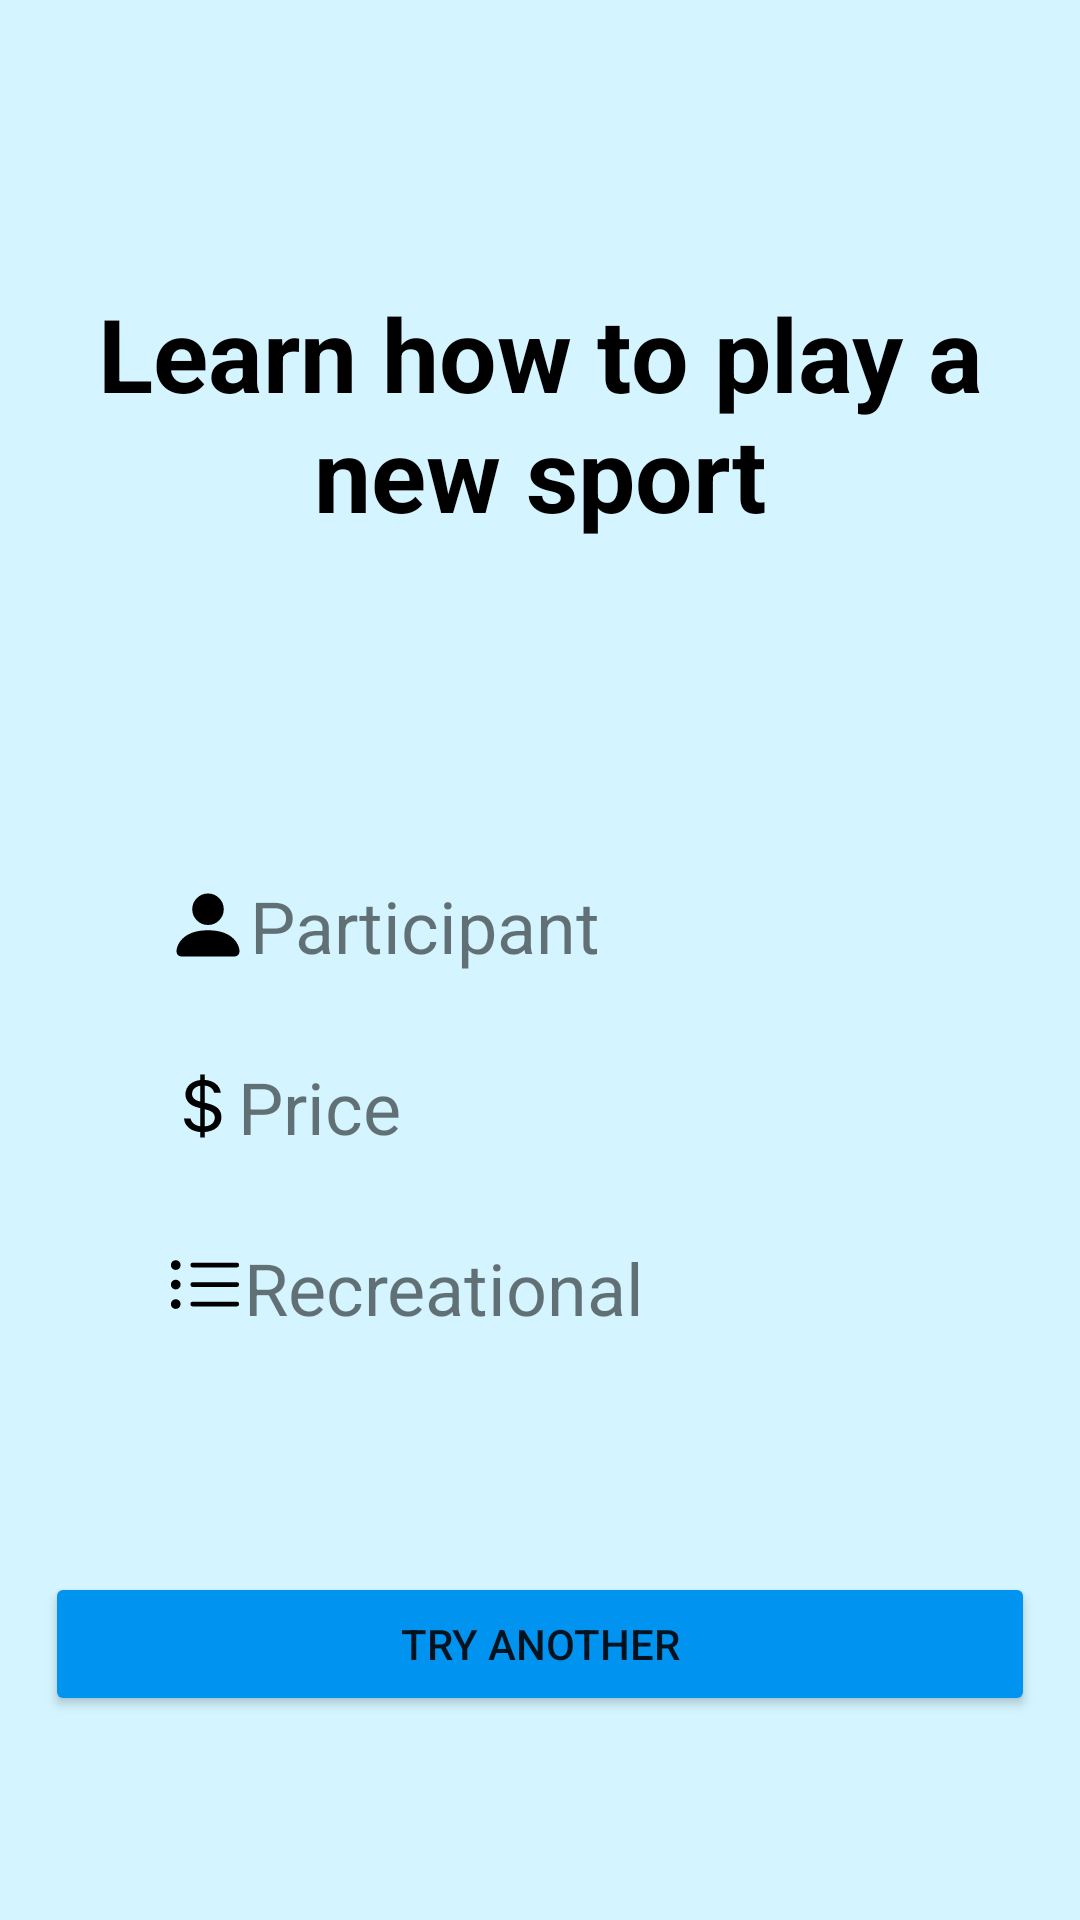

The Android layout XML behind this screen, and the referenced resources:
<!-- AndroidManifest.xml: application theme Theme.NotBored -->
<!-- res/layout/activity_suggestions.xml -->
<?xml version="1.0" encoding="utf-8"?>
<androidx.constraintlayout.widget.ConstraintLayout xmlns:android="http://schemas.android.com/apk/res/android"
    xmlns:app="http://schemas.android.com/apk/res-auto"
    xmlns:tools="http://schemas.android.com/tools"
    android:layout_width="match_parent"
    android:layout_height="match_parent"
    android:background="@color/light_blue"
    tools:context=".SuggestionsActivity">

    <TextView
        android:id="@+id/tvActivity"
        android:layout_width="wrap_content"
        android:layout_height="wrap_content"
        android:gravity="center"
        android:textColor="#000000"
        android:textSize="34sp"
        android:textStyle="bold"
        app:layout_constraintBottom_toBottomOf="parent"
        app:layout_constraintEnd_toEndOf="parent"
        app:layout_constraintStart_toStartOf="parent"
        app:layout_constraintTop_toTopOf="parent"
        app:layout_constraintVertical_bias="0.171"
        android:text="Learn how to play a new sport" />

    <TextView
        android:id="@+id/textView2"
        android:layout_width="wrap_content"
        android:layout_height="wrap_content"
        android:layout_marginTop="112dp"
        android:text="Participant"
        android:drawableLeft = "@drawable/person"
        android:textSize="24sp"
        app:layout_constraintEnd_toEndOf="parent"
        app:layout_constraintHorizontal_bias="0.258"
        app:layout_constraintStart_toStartOf="parent"
        app:layout_constraintTop_toBottomOf="@+id/tvActivity" />

    <TextView
        android:layout_width="wrap_content"
        android:layout_height="wrap_content"
        android:textSize="24sp"
        app:layout_constraintEnd_toEndOf="parent"
        app:layout_constraintHorizontal_bias="0.4"
        app:layout_constraintStart_toEndOf="@+id/textView2"
        app:layout_constraintTop_toTopOf="@+id/textView2"
        tools:text="3" />

    <TextView
        android:id="@+id/textView3"
        android:layout_width="wrap_content"
        android:layout_height="wrap_content"
        android:layout_marginTop="28dp"
        android:text="Price"
        android:drawableLeft="@drawable/currency_dollar"
        android:textSize="24sp"
        app:layout_constraintEnd_toEndOf="parent"
        app:layout_constraintHorizontal_bias="0.0"
        app:layout_constraintStart_toStartOf="@+id/textView2"
        app:layout_constraintTop_toBottomOf="@+id/textView2" />

    <TextView
        android:id="@+id/textView4"
        android:layout_width="wrap_content"
        android:layout_height="wrap_content"
        android:layout_marginTop="28dp"
        android:text="Recreational"
        android:drawableLeft="@drawable/list"
        android:textSize="24sp"
        app:layout_constraintEnd_toEndOf="@+id/textView3"
        app:layout_constraintHorizontal_bias="0.0"
        app:layout_constraintStart_toStartOf="@+id/textView3"
        app:layout_constraintTop_toBottomOf="@+id/textView3" />

    <TextView
        android:layout_width="wrap_content"
        android:layout_height="wrap_content"
        android:textSize="24sp"
        app:layout_constraintBottom_toBottomOf="@+id/textView3"
        app:layout_constraintEnd_toEndOf="parent"
        app:layout_constraintHorizontal_bias="0.641"
        app:layout_constraintStart_toEndOf="@+id/textView3"
        app:layout_constraintTop_toTopOf="@+id/textView3"
        app:layout_constraintVertical_bias="1.0"
        tools:text="Medium" />

    <Button
        android:id="@+id/btnTryAgain"
        android:layout_width="match_parent"
        android:layout_height="wrap_content"
        android:layout_marginLeft="15dp"
        android:layout_marginRight="15dp"
        android:layout_marginBottom="68dp"
        android:text="Try another"
        app:layout_constraintBottom_toBottomOf="parent"
        app:layout_constraintEnd_toEndOf="parent"
        app:layout_constraintHorizontal_bias="0.0"
        android:backgroundTint="@color/blue"
        app:layout_constraintStart_toStartOf="parent" />


</androidx.constraintlayout.widget.ConstraintLayout>
<!-- resources referenced by this layout -->
<resources>
  <color name="blue">#0094F0</color>
  <color name="light_blue">#D4F5FF</color>
  <!-- drawable currency_dollar (drawable) -->
  <vector xmlns:android="http://schemas.android.com/apk/res/android"
      android:width="24dp"
      android:height="24dp"
      android:viewportWidth="16"
      android:viewportHeight="16">
    <path
        android:pathData="M4,10.781c0.148,1.667 1.513,2.85 3.591,3.003L7.591,15h1.043v-1.216c2.27,-0.179 3.678,-1.438 3.678,-3.3 0,-1.59 -0.947,-2.51 -2.956,-3.028l-0.722,-0.187L8.634,3.467c1.122,0.11 1.879,0.714 2.07,1.616h1.47c-0.166,-1.6 -1.54,-2.748 -3.54,-2.875L8.634,1L7.591,1v1.233c-1.939,0.23 -3.27,1.472 -3.27,3.156 0,1.454 0.966,2.483 2.661,2.917l0.61,0.162v4.031c-1.149,-0.17 -1.94,-0.8 -2.131,-1.718L4,10.781zM7.391,6.945c-1.043,-0.263 -1.6,-0.825 -1.6,-1.616 0,-0.944 0.704,-1.641 1.8,-1.828v3.495l-0.2,-0.05zM8.982,8.817c1.287,0.323 1.852,0.859 1.852,1.769 0,1.097 -0.826,1.828 -2.2,1.939L8.634,8.73l0.348,0.086z"
        android:fillColor="#000"/>
  </vector>
  <!-- drawable list (drawable) -->
  <vector xmlns:android="http://schemas.android.com/apk/res/android"
      android:width="26dp"
      android:height="26dp"
      android:viewportWidth="16"
      android:viewportHeight="16">
    <path
        android:pathData="M5,11.5a0.5,0.5 0,0 1,0.5 -0.5h9a0.5,0.5 0,0 1,0 1h-9a0.5,0.5 0,0 1,-0.5 -0.5zM5,7.5a0.5,0.5 0,0 1,0.5 -0.5h9a0.5,0.5 0,0 1,0 1h-9a0.5,0.5 0,0 1,-0.5 -0.5zM5,3.5a0.5,0.5 0,0 1,0.5 -0.5h9a0.5,0.5 0,0 1,0 1h-9a0.5,0.5 0,0 1,-0.5 -0.5zM2,4.5a1,1 0,1 0,0 -2,1 1,0 0,0 0,2zM2,8.5a1,1 0,1 0,0 -2,1 1,0 0,0 0,2zM2,12.5a1,1 0,1 0,0 -2,1 1,0 0,0 0,2z"
        android:fillColor="#000"
        android:fillType="evenOdd"/>
  </vector>
  <!-- drawable person (drawable) -->
  <vector xmlns:android="http://schemas.android.com/apk/res/android"
      android:width="28dp"
      android:height="28dp"
      android:viewportWidth="16"
      android:viewportHeight="16">
    <path
        android:pathData="M3,14s-1,0 -1,-1 1,-4 6,-4 6,3 6,4 -1,1 -1,1L3,14zM8,8a3,3 0,1 0,0 -6,3 3,0 0,0 0,6z"
        android:fillColor="#000"/>
  </vector>
  <style name="Theme.NotBored" parent="Theme.AppCompat.Light.NoActionBar">
          
          <item name="colorPrimary">@color/purple_500</item>
          <item name="colorPrimaryVariant">@color/purple_700</item>
          <item name="colorOnPrimary">@color/white</item>
          
          <item name="colorSecondary">@color/teal_200</item>
          <item name="colorSecondaryVariant">@color/teal_700</item>
          <item name="colorOnSecondary">@color/black</item>
          
          <item name="android:statusBarColor" tools:targetApi="l">?attr/colorPrimaryVariant</item>
          
      </style>
  <color name="purple_500">#FF6200EE</color>
  <color name="purple_700">#FF3700B3</color>
  <color name="white">#FFFFFFFF</color>
  <color name="teal_200">#FF03DAC5</color>
  <color name="teal_700">#FF018786</color>
  <color name="black">#FF000000</color>
</resources>
